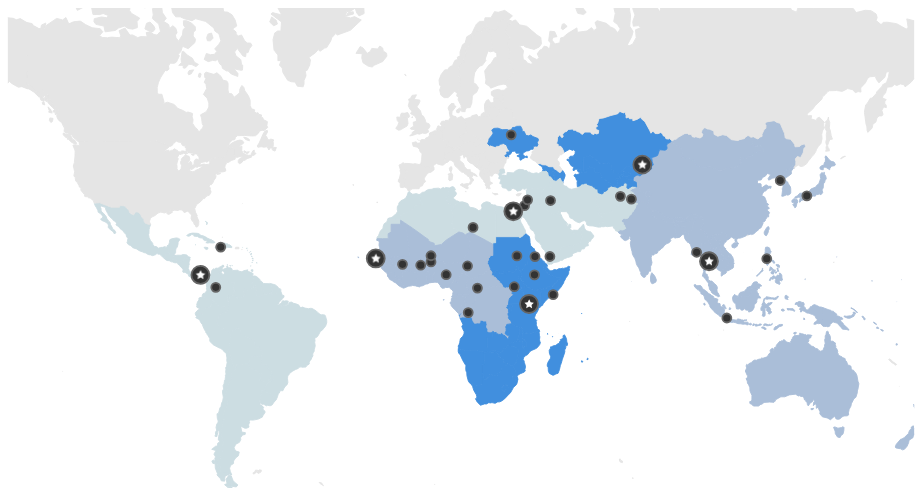
D3 v3 page, settled after 480 driven frames (8 s of simulated time); the page loaded 1 data file(s).


		
		// --------------prototype functions-----------------
		//replace accented characters with root
		function removeDiacritics(str) {
		  var defaultDiacriticsRemovalMap = [
		    {'base':'A', 'letters':/[\u0041\u24B6\uFF21\u00C0\u00C1\u00C2\u1EA6\u1EA4\u1EAA\u1EA8\u00C3\u0100\u0102\u1EB0\u1EAE\u1EB4\u1EB2\u0226\u01E0\u00C4\u01DE\u1EA2\u00C5\u01FA\u01CD\u0200\u0202\u1EA0\u1EAC\u1EB6\u1E00\u0104\u023A\u2C6F]/g},
		    {'base':'AA','letters':/[\uA732]/g},
		    {'base':'AE','letters':/[\u00C6\u01FC\u01E2]/g},
		    {'base':'AO','letters':/[\uA734]/g},
		    {'base':'AU','letters':/[\uA736]/g},
		    {'base':'AV','letters':/[\uA738\uA73A]/g},
		    {'base':'AY','letters':/[\uA73C]/g},
		    {'base':'B', 'letters':/[\u0042\u24B7\uFF22\u1E02\u1E04\u1E06\u0243\u0182\u0181]/g},
		    {'base':'C', 'letters':/[\u0043\u24B8\uFF23\u0106\u0108\u010A\u010C\u00C7\u1E08\u0187\u023B\uA73E]/g},
		    {'base':'D', 'letters':/[\u0044\u24B9\uFF24\u1E0A\u010E\u1E0C\u1E10\u1E12\u1E0E\u0110\u018B\u018A\u0189\uA779]/g},
		    {'base':'DZ','letters':/[\u01F1\u01C4]/g},
		    {'base':'Dz','letters':/[\u01F2\u01C5]/g},
		    {'base':'E', 'letters':/[\u0045\u24BA\uFF25\u00C8\u00C9\u00CA\u1EC0\u1EBE\u1EC4\u1EC2\u1EBC\u0112\u1E14\u1E16\u0114\u0116\u00CB\u1EBA\u011A\u0204\u0206\u1EB8\u1EC6\u0228\u1E1C\u0118\u1E18\u1E1A\u0190\u018E]/g},
		    {'base':'F', 'letters':/[\u0046\u24BB\uFF26\u1E1E\u0191\uA77B]/g},
		    {'base':'G', 'letters':/[\u0047\u24BC\uFF27\u01F4\u011C\u1E20\u011E\u0120\u01E6\u0122\u01E4\u0193\uA7A0\uA77D\uA77E]/g},
		    {'base':'H', 'letters':/[\u0048\u24BD\uFF28\u0124\u1E22\u1E26\u021E\u1E24\u1E28\u1E2A\u0126\u2C67\u2C75\uA78D]/g},
		    {'base':'I', 'letters':/[\u0049\u24BE\uFF29\u00CC\u00CD\u00CE\u0128\u012A\u012C\u0130\u00CF\u1E2E\u1EC8\u01CF\u0208\u020A\u1ECA\u012E\u1E2C\u0197]/g},
		    {'base':'J', 'letters':/[\u004A\u24BF\uFF2A\u0134\u0248]/g},
		    {'base':'K', 'letters':/[\u004B\u24C0\uFF2B\u1E30\u01E8\u1E32\u0136\u1E34\u0198\u2C69\uA740\uA742\uA744\uA7A2]/g},
		    {'base':'L', 'letters':/[\u004C\u24C1\uFF2C\u013F\u0139\u013D\u1E36\u1E38\u013B\u1E3C\u1E3A\u0141\u023D\u2C62\u2C60\uA748\uA746\uA780]/g},
		    {'base':'LJ','letters':/[\u01C7]/g},
		    {'base':'Lj','letters':/[\u01C8]/g},
		    {'base':'M', 'letters':/[\u004D\u24C2\uFF2D\u1E3E\u1E40\u1E42\u2C6E\u019C]/g},
		    {'base':'N', 'letters':/[\u004E\u24C3\uFF2E\u01F8\u0143\u00D1\u1E44\u0147\u1E46\u0145\u1E4A\u1E48\u0220\u019D\uA790\uA7A4]/g},
		    {'base':'NJ','letters':/[\u01CA]/g},
		    {'base':'Nj','letters':/[\u01CB]/g},
		    {'base':'O', 'letters':/[\u004F\u24C4\uFF2F\u00D2\u00D3\u00D4\u1ED2\u1ED0\u1ED6\u1ED4\u00D5\u1E4C\u022C\u1E4E\u014C\u1E50\u1E52\u014E\u022E\u0230\u00D6\u022A\u1ECE\u0150\u01D1\u020C\u020E\u01A0\u1EDC\u1EDA\u1EE0\u1EDE\u1EE2\u1ECC\u1ED8\u01EA\u01EC\u00D8\u01FE\u0186\u019F\uA74A\uA74C]/g},
		    {'base':'OI','letters':/[\u01A2]/g},
		    {'base':'OO','letters':/[\uA74E]/g},
		    {'base':'OU','letters':/[\u0222]/g},
		    {'base':'P', 'letters':/[\u0050\u24C5\uFF30\u1E54\u1E56\u01A4\u2C63\uA750\uA752\uA754]/g},
		    {'base':'Q', 'letters':/[\u0051\u24C6\uFF31\uA756\uA758\u024A]/g},
		    {'base':'R', 'letters':/[\u0052\u24C7\uFF32\u0154\u1E58\u0158\u0210\u0212\u1E5A\u1E5C\u0156\u1E5E\u024C\u2C64\uA75A\uA7A6\uA782]/g},
		    {'base':'S', 'letters':/[\u0053\u24C8\uFF33\u1E9E\u015A\u1E64\u015C\u1E60\u0160\u1E66\u1E62\u1E68\u0218\u015E\u2C7E\uA7A8\uA784]/g},
		    {'base':'T', 'letters':/[\u0054\u24C9\uFF34\u1E6A\u0164\u1E6C\u021A\u0162\u1E70\u1E6E\u0166\u01AC\u01AE\u023E\uA786]/g},
		    {'base':'TZ','letters':/[\uA728]/g},
		    {'base':'U', 'letters':/[\u0055\u24CA\uFF35\u00D9\u00DA\u00DB\u0168\u1E78\u016A\u1E7A\u016C\u00DC\u01DB\u01D7\u01D5\u01D9\u1EE6\u016E\u0170\u01D3\u0214\u0216\u01AF\u1EEA\u1EE8\u1EEE\u1EEC\u1EF0\u1EE4\u1E72\u0172\u1E76\u1E74\u0244]/g},
		    {'base':'V', 'letters':/[\u0056\u24CB\uFF36\u1E7C\u1E7E\u01B2\uA75E\u0245]/g},
		    {'base':'VY','letters':/[\uA760]/g},
		    {'base':'W', 'letters':/[\u0057\u24CC\uFF37\u1E80\u1E82\u0174\u1E86\u1E84\u1E88\u2C72]/g},
		    {'base':'X', 'letters':/[\u0058\u24CD\uFF38\u1E8A\u1E8C]/g},
		    {'base':'Y', 'letters':/[\u0059\u24CE\uFF39\u1EF2\u00DD\u0176\u1EF8\u0232\u1E8E\u0178\u1EF6\u1EF4\u01B3\u024E\u1EFE]/g},
		    {'base':'Z', 'letters':/[\u005A\u24CF\uFF3A\u0179\u1E90\u017B\u017D\u1E92\u1E94\u01B5\u0224\u2C7F\u2C6B\uA762]/g},
		    {'base':'a', 'letters':/[\u0061\u24D0\uFF41\u1E9A\u00E0\u00E1\u00E2\u1EA7\u1EA5\u1EAB\u1EA9\u00E3\u0101\u0103\u1EB1\u1EAF\u1EB5\u1EB3\u0227\u01E1\u00E4\u01DF\u1EA3\u00E5\u01FB\u01CE\u0201\u0203\u1EA1\u1EAD\u1EB7\u1E01\u0105\u2C65\u0250]/g},
		    {'base':'aa','letters':/[\uA733]/g},
		    {'base':'ae','letters':/[\u00E6\u01FD\u01E3]/g},
		    {'base':'ao','letters':/[\uA735]/g},
		    {'base':'au','letters':/[\uA737]/g},
		    {'base':'av','letters':/[\uA739\uA73B]/g},
		    {'base':'ay','letters':/[\uA73D]/g},
		    {'base':'b', 'letters':/[\u0062\u24D1\uFF42\u1E03\u1E05\u1E07\u0180\u0183\u0253]/g},
		    {'base':'c', 'letters':/[\u0063\u24D2\uFF43\u0107\u0109\u010B\u010D\u00E7\u1E09\u0188\u023C\uA73F\u2184]/g},
		    {'base':'d', 'letters':/[\u0064\u24D3\uFF44\u1E0B\u010F\u1E0D\u1E11\u1E13\u1E0F\u0111\u018C\u0256\u0257\uA77A]/g},
		    {'base':'dz','letters':/[\u01F3\u01C6]/g},
		    {'base':'e', 'letters':/[\u0065\u24D4\uFF45\u00E8\u00E9\u00EA\u1EC1\u1EBF\u1EC5\u1EC3\u1EBD\u0113\u1E15\u1E17\u0115\u0117\u00EB\u1EBB\u011B\u0205\u0207\u1EB9\u1EC7\u0229\u1E1D\u0119\u1E19\u1E1B\u0247\u025B\u01DD]/g},
		    {'base':'f', 'letters':/[\u0066\u24D5\uFF46\u1E1F\u0192\uA77C]/g},
		    {'base':'g', 'letters':/[\u0067\u24D6\uFF47\u01F5\u011D\u1E21\u011F\u0121\u01E7\u0123\u01E5\u0260\uA7A1\u1D79\uA77F]/g},
		    {'base':'h', 'letters':/[\u0068\u24D7\uFF48\u0125\u1E23\u1E27\u021F\u1E25\u1E29\u1E2B\u1E96\u0127\u2C68\u2C76\u0265]/g},
		    {'base':'hv','letters':/[\u0195]/g},
		    {'base':'i', 'letters':/[\u0069\u24D8\uFF49\u00EC\u00ED\u00EE\u0129\u012B\u012D\u00EF\u1E2F\u1EC9\u01D0\u0209\u020B\u1ECB\u012F\u1E2D\u0268\u0131]/g},
		    {'base':'j', 'letters':/[\u006A\u24D9\uFF4A\u0135\u01F0\u0249]/g},
		    {'base':'k', 'letters':/[\u006B\u24DA\uFF4B\u1E31\u01E9\u1E33\u0137\u1E35\u0199\u2C6A\uA741\uA743\uA745\uA7A3]/g},
		    {'base':'l', 'letters':/[\u006C\u24DB\uFF4C\u0140\u013A\u013E\u1E37\u1E39\u013C\u1E3D\u1E3B\u017F\u0142\u019A\u026B\u2C61\uA749\uA781\uA747]/g},
		    {'base':'lj','letters':/[\u01C9]/g},
		    {'base':'m', 'letters':/[\u006D\u24DC\uFF4D\u1E3F\u1E41\u1E43\u0271\u026F]/g},
		    {'base':'n', 'letters':/[\u006E\u24DD\uFF4E\u01F9\u0144\u00F1\u1E45\u0148\u1E47\u0146\u1E4B\u1E49\u019E\u0272\u0149\uA791\uA7A5]/g},
		    {'base':'nj','letters':/[\u01CC]/g},
		    {'base':'o', 'letters':/[\u006F\u24DE\uFF4F\u00F2\u00F3\u00F4\u1ED3\u1ED1\u1ED7\u1ED5\u00F5\u1E4D\u022D\u1E4F\u014D\u1E51\u1E53\u014F\u022F\u0231\u00F6\u022B\u1ECF\u0151\u01D2\u020D\u020F\u01A1\u1EDD\u1EDB\u1EE1\u1EDF\u1EE3\u1ECD\u1ED9\u01EB\u01ED\u00F8\u01FF\u0254\uA74B\uA74D\u0275]/g},
		    {'base':'oi','letters':/[\u01A3]/g},
		    {'base':'ou','letters':/[\u0223]/g},
		    {'base':'oo','letters':/[\uA74F]/g},
		    {'base':'p','letters':/[\u0070\u24DF\uFF50\u1E55\u1E57\u01A5\u1D7D\uA751\uA753\uA755]/g},
		    {'base':'q','letters':/[\u0071\u24E0\uFF51\u024B\uA757\uA759]/g},
		    {'base':'r','letters':/[\u0072\u24E1\uFF52\u0155\u1E59\u0159\u0211\u0213\u1E5B\u1E5D\u0157\u1E5F\u024D\u027D\uA75B\uA7A7\uA783]/g},
		    {'base':'s','letters':/[\u0073\u24E2\uFF53\u00DF\u015B\u1E65\u015D\u1E61\u0161\u1E67\u1E63\u1E69\u0219\u015F\u023F\uA7A9\uA785\u1E9B]/g},
		    {'base':'t','letters':/[\u0074\u24E3\uFF54\u1E6B\u1E97\u0165\u1E6D\u021B\u0163\u1E71\u1E6F\u0167\u01AD\u0288\u2C66\uA787]/g},
		    {'base':'tz','letters':/[\uA729]/g},
		    {'base':'u','letters':/[\u0075\u24E4\uFF55\u00F9\u00FA\u00FB\u0169\u1E79\u016B\u1E7B\u016D\u00FC\u01DC\u01D8\u01D6\u01DA\u1EE7\u016F\u0171\u01D4\u0215\u0217\u01B0\u1EEB\u1EE9\u1EEF\u1EED\u1EF1\u1EE5\u1E73\u0173\u1E77\u1E75\u0289]/g},
		    {'base':'v','letters':/[\u0076\u24E5\uFF56\u1E7D\u1E7F\u028B\uA75F\u028C]/g},
		    {'base':'vy','letters':/[\uA761]/g},
		    {'base':'w','letters':/[\u0077\u24E6\uFF57\u1E81\u1E83\u0175\u1E87\u1E85\u1E98\u1E89\u2C73]/g},
		    {'base':'x','letters':/[\u0078\u24E7\uFF58\u1E8B\u1E8D]/g},
		    {'base':'y','letters':/[\u0079\u24E8\uFF59\u1EF3\u00FD\u0177\u1EF9\u0233\u1E8F\u00FF\u1EF7\u1E99\u1EF5\u01B4\u024F\u1EFF]/g},
		    {'base':'z','letters':/[\u007A\u24E9\uFF5A\u017A\u1E91\u017C\u017E\u1E93\u1E95\u01B6\u0225\u0240\u2C6C\uA763]/g}
		  ];
		  for(var i=0; i<defaultDiacriticsRemovalMap.length; i++) {
		    str = str.replace(defaultDiacriticsRemovalMap[i].letters, defaultDiacriticsRemovalMap[i].base);
		  }
		  return str;
		}

		//move to front
		d3.selection.prototype.moveToFront = function() {
		  	return this.each(function(){
		  		this.parentNode.appendChild(this);
		  	});
		};
		
		//move to back
		d3.selection.prototype.moveToBack = function() {  
	        return this.each(function() { 
	            var firstChild = this.parentNode.firstChild; 
	            if (firstChild) { 
	                this.parentNode.insertBefore(this, firstChild); 
	            } 
	        });
	    };
	    
	    //determine if array contains a value
	    Array.prototype.contains = function(obj) {
		    var i = this.length;
		    while (i--) {
		        if (this[i] === obj) {
		            return true;
		        }
		    }
		    return false;
		};
		
		//get region code by iso3 code
		Array.prototype.getRegionByISO3 = function(obj) {
		    var filtered = this.filter(function(el) {
				return el.iso3_code == obj;
			});
			return filtered[0].ocha_region_code;
		};
		
		// get presence status by iso3 code
		Array.prototype.getPresenceByISO3 = function(obj) {
		    var filtered = this.filter(function(el) {
				return el.iso3_code == obj;
			});
			return filtered[0].ocha_presence;
		};
		
		// get country name by iso3 code
		Array.prototype.getCountryByISO3 = function(obj) {
		    var filtered = this.filter(function(el) {
				return el.iso3_code == obj;
			});
			return filtered[0].country;
		};
		
		// get city name by iso3 code
		Array.prototype.getCityByISO3 = function(obj) {
		    var filtered = this.filter(function(el) {
				return el.iso3_code == obj;
			});
			return filtered[0].office_city;
		};
		
		// get office name by iso3 code
		Array.prototype.getOfficeNameByISO3 = function(obj) {
		    var filtered = this.filter(function(el) {
				return el.iso3_code == obj;
			});
			return filtered[0].office_name;
		};
		
		// format string to make suitable to use as a class name
		function makeClass(obj) {
			return obj.replace(/[^a-zA-Z0-9]/g,'_');
		}
		
		// store ocha data (from the ochapresence.js file)
		var ocha = ocha;
		
		// function to populate the menus
		function populateMenus(region, type, ocha) {
			var filtered = ocha.filter(function (el) {
				return el.ocha_region_code == region && el.office_type == type;
			});
			var sorted = filtered.sort(function(a,b) {
				if (a.office_name < b.office_name) {
					return -1;
				}
				if (a.office_name > b.office_name) {
					return 1;
				} 
				return 0;
  
			});
			for (i = 0; i < sorted.length; i++) {
			    $('#'+region+'-'+type).append('<li id="'+ sorted[i].iso3_code +'-'+sorted[i].office_type+'"><a href="'+sorted[i].url+'" target="_blank">'+sorted[i].office_name+'</a></li>');
			}
		}
		
		// calls to populate menus (need a better way of handling this)
		populateMenus('ROMENA', 'country', ocha);
		populateMenus('ROMENA', 'region', ocha);
		populateMenus('ROLAC', 'country', ocha);
		populateMenus('ROLAC', 'region', ocha);
		populateMenus('ROAP', 'country', ocha);
		populateMenus('ROAP', 'region', ocha);
		populateMenus('ROCCA', 'country', ocha);
		populateMenus('ROCCA', 'region', ocha);
		populateMenus('ROWCA', 'country', ocha);
		populateMenus('ROWCA', 'region', ocha);
		populateMenus('ROSEA', 'country', ocha);
		populateMenus('ROSEA', 'region', ocha);
		
		// function to resize the svg map
		function sizeChange() {
	    d3.select("svg").attr("transform", "scale(" + $("#ocha-map").width()/1130 + ")");
		    $("svg").height($("#ocha-map").width()*0.526);
		}
		
		// call the resize function on window resize
		d3.select(window)
    		.on("resize", sizeChange);
	
		// set the width and height of the map
		var width = document.getElementById("ocha-map").offsetWidth,
			height = width / 1.9;
		 
		// create the svg object for the map
		var svg = d3.select('#ocha-map').append('svg')
			.attr('width', width)
			.attr('height', height);
		
		// set the projections, scale and center
		var projection = d3.geo.mercator()
			.scale(180)
			.translate([(width / 2)-40, (height / 2)+60]);
				
		// define the path projections
		var path = d3.geo.path()
			.projection(projection);
		
		// store the iso3 data from ocha data to cross reference with the maps iso3 for joining
		var iso3 = [];
		for (i = 0; i < ocha.length; i++) {
			if (ocha[i].iso3_code) {
				iso3.push(ocha[i].iso3_code);
			}
		}
	    
	    // define the svg meta defs and append to svg
	    var defs = svg.append('defs');
	    var regionalicon = defs.append('pattern').attr('id','regional-icon').attr('userSpaceOnUse','userSpaceOnUse').attr('width','100%').attr('height','100%');
	    regionalicon.append('rect').attr('width','100%').attr('height','100%').style('fill','#333333');
	    regionalicon.append('polygon').attr('x','0').attr('y','0').attr('width','30').attr('height','30').attr('points','10.2,4.7 11.8,8 15.4,8.5 12.8,11 13.4,14.6 10.2,12.9 6.9,14.6 7.5,11 4.9,8.5 8.5,8').attr('fill','#FFFFFF');
	    
	    // create a second version of the above for when scaled
	    var regionalicon2 = defs.append('pattern').attr('id','regional-icon2').attr('userSpaceOnUse','userSpaceOnUse').attr('width','100%').attr('height','100%');
	    regionalicon2.append('rect').attr('width','100%').attr('height','100%').style('fill','#666666');
	    regionalicon2.append('polygon').attr('x','0').attr('y','0').attr('width','30').attr('height','30').attr('points','20.4,6.4 24.6,14.8 33.9,16.2 27.2,22.8 28.7,32.1 20.4,27.7 12.1,32.1 13.7,22.8 6.9,16.2 16.2,14.8 ').attr('fill','#FFFFFF');
		
		// append the div for the tooltips	
		var tip = d3.select("body")
	    	.append("div")  
			.attr("class", "tooltip")               
			.style("opacity", 0);
			
		var tipheader = tip.append('h4');
		var tiptext = tip.append('p').attr('class','tiptext');
    		
		// read the topojson file and append map data
		d3.json('js/world-simply-poly-topojson.json', function(error, world) {
			
			// add the map polygons
			var polygroup = svg.append('g');
			polygroup.selectAll('path')
				.data(topojson.feature(world, world.objects.world_simple_poly).features)
				.enter()
				.append('path')
				
				// set the classes for coverage vs operations vs nothing
				.attr('class', function(d) {
					if (iso3.contains(d.properties.ISO_3) && ocha.getPresenceByISO3(d.properties.ISO_3) == 'Coverage') {
						return makeClass(removeDiacritics(d.properties.Terr_Name)) + '-country countries coverage ' + ocha.getRegionByISO3(d.properties.ISO_3) + '-region';
					} else if (iso3.contains(d.properties.ISO_3) && ocha.getPresenceByISO3(d.properties.ISO_3) == 'Operating') {
						return makeClass(removeDiacritics(d.properties.Terr_Name)) + '-country countries operating ' + ocha.getRegionByISO3(d.properties.ISO_3) + '-region';
					} else {
						return makeClass(removeDiacritics(d.properties.Terr_Name)) + '-country no-presence';
					}
				})
				.attr('d', path)
				
				// add map polygon interactions on mouseover
				.on('mouseover', function(d){
					if (d3.select(this).classed('countries')) {
						region = ocha.getRegionByISO3(d.properties.ISO_3);
						d3.selectAll('.countries:not(.'+region+'-region)').classed('inactive-region',true);
						d3.selectAll('.'+region+'-region').moveToFront().classed('active-region',true).transition()
							.duration(200);
					}
				})
				
				// add map polygon interactions on mouseout
				.on('mouseout', function(d){
					if (d3.select(this).classed('countries')) {
						region = ocha.getRegionByISO3(d.properties.ISO_3);
						d3.selectAll('.countries:not(.'+region+'-region)').classed('inactive-region',false);
						d3.selectAll('.'+region+'-region').moveToBack().classed('active-region',false).transition()
							.duration(500);
					}
				});
				
    		// append the points for the office locations	
			svg.selectAll('circle')
				.data(ocha.filter(function(el) { return el.ocha_presence == 'Operating'; }))
				.enter()
				.append("circle")
				.attr("cx", function(d) { return projection([d.longitude,d.latitude])[0]; })
				.attr("cy", function(d) { return projection([d.longitude,d.latitude])[1]; })
				.attr("r", function(d) {
					if (d.office_type == 'region') {
						return '10px';
					} else {
						return '5px';
					}
				})
				.attr("class", function(d) {
					if (d.office_type == 'region') {
						return 'regional-office ' + d.iso3_code + '-office';
					} else {
						return 'country-office ' + d.iso3_code + '-office';
					}
				})
								
				// add interactions for the points on mouseover
				.on('mouseover', function(d){
					d3.select(this).transition()
						.duration(200)
						.attr("r", function(d) {
							if (d.office_type == 'region') {
								return '20px';
							} else {
								return '15px';
							}
						});
					tip.transition()        
      	   				.duration(200)      
           				.style("opacity", .9);
           				tipheader.text(d.office_name);
           				tiptext.text(function() {
           					if (d.office_city && d.country) {
           						return d.office_city + ', ' + d.country;
           					}
           				});
           				tip.style("left", (d3.event.pageX + 30) + "px")     
           				.style("top", (d3.event.pageY - 30) + "px");
           			
           			if (d.office_type == 'country') {
           				$('#' + d.iso3_code + '-country').addClass('menu-active');
           			}
           			if (d.office_type == 'region') {
           				$('#' + d.iso3_code + '-region').addClass('menu-active');
           			}
           			
				})
				
				// add interactions for the points on mouseout
				.on("mouseout", function(d) {       
			        d3.select(this).transition()
						.duration(0)
						.attr("r", function(d) {
							if (d.office_type == 'region') {
								return '10px';
							} else {
								return '5px';
							}
						});
					tip.transition()        
			           .duration(200)      
			           .style("opacity", 0);
			        
			        if (d.office_type == 'country') {
           				$('#' + d.iso3_code + '-country').removeClass('menu-active');
           			}
           			if (d.office_type == 'region') {
           				$('#' + d.iso3_code + '-region').removeClass('menu-active');
           			}
			    })
			    
			    // add interactions for the points on click
			    .on("click", function(d) {
			    	window.open(d.url, '_blank');
			    });
				
				
			// add interactions for the points on menu interactions
			d3.selectAll('.sf-menu li')
			.on('mouseover',function() {
				iso3 = d3.select(this).attr('id');
				iso3 = iso3.replace('-country','');
				iso3 = iso3.replace('-region','');
				
				d3.select('.' + iso3 + '-office').transition()
					.duration(200)
					.attr("r", function(d) {
						if (d.office_type == 'region') {
							return '20px';
						} else {
							return '15px';
						}
					})
					.attr("style", function(d) {
						if (d.office_type == 'region') {
							return 'fill:url(#regional-icon2)';
						} 
					});
			})
			.on('mouseout',function() {
				iso3 = d3.select(this).attr('id');
				iso3 = iso3.replace('-country','');
				iso3 = iso3.replace('-region','');
				
				d3.select('.' + iso3 + '-office').transition()
					.duration(0)
					.attr("r", function(d) {
						if (d.office_type == 'region') {
							return '10px';
						} else {
							return '5px';
						}
					})
					.attr("style", function(d) {
						if (d.office_type == 'region') {
							return '';
						} 
					});
			});
    			
		});
		
// ── js/ochapresence.js
var ocha = [
  {
    "office_name": "Democratic People's Republic of Korea (DPRK)",
    "iso3_code": "PRK",
    "world_region": "Asia and the Pacific",
    "ocha_region_name": "Asia and the Pacific",
    "ocha_region_code": "ROAP",
    "url": "http://www.unocha.org/asia-and-pacific/country-profiles/democratic-peoples-republic-korea",
    "office_type": "country",
    "office_city": "Pyongyang",
    "country": "Democratic People's Republic of Korea",
    "latitude": 39.031859,
    "longitude": 125.753765,
    "ocha_presence": "Operating"
  },
  {
    "office_name": "Indonesia",
    "iso3_code": "IDN",
    "world_region": "Asia and the Pacific",
    "ocha_region_name": "Asia and the Pacific",
    "ocha_region_code": "ROAP",
    "url": "http://www.humanitarianresponse.info/operations/indonesia",
    "office_type": "country",
    "office_city": "Jakarta",
    "country": "Indonesia",
    "latitude": -6.211544,
    "longitude": 106.845172,
    "ocha_presence": "Operating"
  },
  {
    "office_name": "Japan",
    "iso3_code": "JPN",
    "world_region": "Asia and the Pacific",
    "ocha_region_name": "Asia and the Pacific",
    "ocha_region_code": "ROAP",
    "url": "http://www.unocha.org/japan",
    "office_type": "country",
    "office_city": "Kobe",
    "country": "Japan",
    "latitude": 34.677484,
    "longitude": 135.175479,
    "ocha_presence": "Operating"
  },
  {
    "office_name": "Myanmar",
    "iso3_code": "MMR",
    "world_region": "Asia and the Pacific",
    "ocha_region_name": "Asia and the Pacific",
    "ocha_region_code": "ROAP",
    "url": "http://www.unocha.org/myanmar",
    "office_type": "country",
    "office_city": "Yangon",
    "country": "Myanmar",
    "latitude": 16.783656,
    "longitude": 96.156831,
    "ocha_presence": "Operating"
  },
  {
    "office_name": "Office for the Pacific Islands",
    "iso3_code": "FJI",
    "world_region": "Asia and the Pacific",
    "ocha_region_name": "Asia and the Pacific",
    "ocha_region_code": "ROAP",
    "url": "http://www.unocha.org/rop",
    "office_type": "region",
    "office_city": "Suva",
    "country": "Fiji",
    "latitude": -18.142599,
    "longitude": 178.431,
    "ocha_presence": "Operating"
  },
  {
    "office_name": "Regional Office for Asia and the Pacific (ROAP)",
    "iso3_code": "THA",
    "world_region": "Asia and the Pacific",
    "ocha_region_name": "Asia and the Pacific",
    "ocha_region_code": "ROAP",
    "url": "http://www.unocha.org/roap",
    "office_type": "region",
    "office_city": "Bangkok",
    "country": "Thailand",
    "latitude": 13.73078,
    "longitude": 100.521004,
    "ocha_presence": "Operating"
  },
  {
    "office_name": "The Philippines",
    "iso3_code": "PHL",
    "world_region": "Asia and the Pacific",
    "ocha_region_name": "Asia and the Pacific",
    "ocha_region_code": "ROAP",
    "url": "http://www.unocha.org/philippines",
    "office_type": "country",
    "office_city": "Manila",
    "country": "Philippines",
    "latitude": 14.600657,
    "longitude": 120.98215,
    "ocha_presence": "Operating"
  },
  {
    "office_name": null,
    "iso3_code": "COK",
    "world_region": "Asia and the Pacific",
    "ocha_region_name": "Asia and the Pacific",
    "ocha_region_code": "ROAP",
    "url": null,
    "office_type": null,
    "office_city": null,
    "country": "Cook Islands",
    "latitude": null,
    "longitude": null,
    "ocha_presence": "Coverage"
  },
  {
    "office_name": null,
    "iso3_code": "FSM",
    "world_region": "Asia and the Pacific",
    "ocha_region_name": "Asia and the Pacific",
    "ocha_region_code": "ROAP",
    "url": null,
    "office_type": null,
    "office_city": null,
    "country": "Federated States of Micronesia",
    "latitude": null,
    "longitude": null,
    "ocha_presence": "Coverage"
  },
  {
    "office_name": null,
    "iso3_code": "KIR",
    "world_region": "Asia and the Pacific",
    "ocha_region_name": "Asia and the Pacific",
    "ocha_region_code": "ROAP",
    "url": null,
    "office_type": null,
    "office_city": null,
    "country": "Kiribati",
    "latitude": null,
    "longitude": null,
    "ocha_presence": "Coverage"
  },
  {
    "office_name": null,
    "iso3_code": "MHL",
    "world_region": "Asia and the Pacific",
    "ocha_region_name": "Asia and the Pacific",
    "ocha_region_code": "ROAP",
    "url": null,
    "office_type": null,
    "office_city": null,
    "country": "Marshall Islands",
    "latitude": null,
    "longitude": null,
    "ocha_presence": "Coverage"
  },
  {
    "office_name": null,
    "iso3_code": "NRU",
    "world_region": "Asia and the Pacific",
    "ocha_region_name": "Asia and the Pacific",
    "ocha_region_code": "ROAP",
    "url": null,
    "office_type": null,
    "office_city": null,
    "country": "Nauru",
    "latitude": null,
    "longitude": null,
    "ocha_presence": "Coverage"
  },
  {
    "office_name": null,
    "iso3_code": "NIU",
    "world_region": "Asia and the Pacific",
    "ocha_region_name": "Asia and the Pacific",
    "ocha_region_code": "ROAP",
    "url": null,
    "office_type": null,
    "office_city": null,
    "country": "Niue",
    "latitude": null,
    "longitude": null,
    "ocha_presence": "Coverage"
  },
  {
    "office_name": null,
    "iso3_code": "MNP",
    "world_region": "Asia and the Pacific",
    "ocha_region_name": "Asia and the Pacific",
    "ocha_region_code": "ROAP",
    "url": null,
    "office_type": null,
    "office_city": null,
    "country": "Northern Mariana Islands",
    "latitude": null,
    "longitude": null,
    "ocha_presence": "Coverage"
  },
  {
    "office_name": null,
    "iso3_code": "PLW",
    "world_region": "Asia and the Pacific",
    "ocha_region_name": "Asia and the Pacific",
    "ocha_region_code": "ROAP",
    "url": null,
    "office_type": null,
    "office_city": null,
    "country": "Palau",
    "latitude": null,
    "longitude": null,
    "ocha_presence": "Coverage"
  },
  {
    "office_name": null,
    "iso3_code": "WSM",
    "world_region": "Asia and the Pacific",
    "ocha_region_name": "Asia and the Pacific",
    "ocha_region_code": "ROAP",
    "url": null,
    "office_type": null,
    "office_city": null,
    "country": "Samoa",
    "latitude": null,
    "longitude": null,
    "ocha_presence": "Coverage"
  },
  {
    "office_name": null,
    "iso3_code": "SLB",
    "world_region": "Asia and the Pacific",
    "ocha_region_name": "Asia and the Pacific",
    "ocha_region_code": "ROAP",
    "url": null,
    "office_type": null,
    "office_city": null,
    "country": "Solomon Islands",
    "latitude": null,
    "longitude": null,
    "ocha_presence": "Coverage"
  },
  {
    "office_name": null,
    "iso3_code": "TKL",
    "world_region": "Asia and the Pacific",
    "ocha_region_name": "Asia and the Pacific",
    "ocha_region_code": "ROAP",
    "url": null,
    "office_type": null,
    "office_city": null,
    "country": "Tokelau",
    "latitude": null,
    "longitude": null,
    "ocha_presence": "Coverage"
  },
  {
    "office_name": null,
    "iso3_code": "TON",
    "world_region": "Asia and the Pacific",
    "ocha_region_name": "Asia and the Pacific",
    "ocha_region_code": "ROAP",
    "url": null,
    "office_type": null,
    "office_city": null,
    "country": "Tonga",
    "latitude": null,
    "longitude": null,
    "ocha_presence": "Coverage"
  },
  {
    "office_name": null,
    "iso3_code": "TUV",
    "world_region": "Asia and the Pacific",
    "ocha_region_name": "Asia and the Pacific",
    "ocha_region_code": "ROAP",
    "url": null,
    "office_type": null,
    "office_city": null,
    "country": "Tuvalu",
    "latitude": null,
    "longitude": null,
    "ocha_presence": "Coverage"
  },
  {
    "office_name": null,
    "iso3_code": "VUT",
    "world_region": "Asia and the Pacific",
    "ocha_region_name": "Asia and the Pacific",
    "ocha_region_code": "ROAP",
    "url": null,
    "office_type": null,
    "office_city": null,
    "country": "Vanuatu",
    "latitude": null,
    "longitude": null,
    "ocha_presence": "Coverage"
  },
  {
    "office_name": null,
    "iso3_code": "NZL",
    "world_region": "Asia and the Pacific",
    "ocha_region_name": "Asia and the Pacific",
    "ocha_region_code": "ROAP",
    "url": null,
    "office_type": null,
    "office_city": null,
    "country": "New Zealand",
    "latitude": null,
    "longitude": null,
    "ocha_presence": "Coverage"
  },
  {
    "office_name": null,
    "iso3_code": "AUS",
    "world_region": "Asia and the Pacific",
    "ocha_region_name": "Asia and the Pacific",
    "ocha_region_code": "ROAP",
    "url": null,
    "office_type": null,
    "office_city": null,
    "country": "Australia",
    "latitude": null,
    "longitude": null,
    "ocha_presence": "Coverage"
  },
  {
    "office_name": null,
    "iso3_code": "BGD",
    "world_region": "Asia and the Pacific",
    "ocha_region_name": "Asia and the Pacific",
    "ocha_region_code": "ROAP",
    "url": null,
    "office_type": null,
    "office_city": null,
    "country": "Bangladesh",
    "latitude": null,
    "longitude": null,
    "ocha_presence": "Coverage"
  },
  {
    "office_name": null,
    "iso3_code": "BTN",
    "world_region": "Asia and the Pacific",
    "ocha_region_name": "Asia and the Pacific",
    "ocha_region_code": "ROAP",
    "url": null,
    "office_type": null,
    "office_city": null,
    "country": "Bhutan",
    "latitude": null,
    "longitude": null,
    "ocha_presence": "Coverage"
  },
  {
    "office_name": null,
    "iso3_code": "BRN",
    "world_region": "Asia and the Pacific",
    "ocha_region_name": "Asia and the Pacific",
    "ocha_region_code": "ROAP",
    "url": null,
    "office_type": null,
    "office_city": null,
    "country": "Brunei Darussalam",
    "latitude": null,
    "longitude": null,
    "ocha_presence": "Coverage"
  },
  {
    "office_name": null,
    "iso3_code": "KHM",
    "world_region": "Asia and the Pacific",
    "ocha_region_name": "Asia and the Pacific",
    "ocha_region_code": "ROAP",
    "url": null,
    "office_type": null,
    "office_city": null,
    "country": "Cambodia",
    "latitude": null,
    "longitude": null,
    "ocha_presence": "Coverage"
  },
  {
    "office_name": null,
    "iso3_code": "CHN",
    "world_region": "Asia and the Pacific",
    "ocha_region_name": "Asia and the Pacific",
    "ocha_region_code": "ROAP",
    "url": null,
    "office_type": null,
    "office_city": null,
    "country": "China",
    "latitude": null,
    "longitude": null,
    "ocha_presence": "Coverage"
  },
  {
    "office_name": null,
    "iso3_code": "IND",
    "world_region": "Asia and the Pacific",
    "ocha_region_name": "Asia and the Pacific",
    "ocha_region_code": "ROAP",
    "url": null,
    "office_type": null,
    "office_city": null,
    "country": "India",
    "latitude": null,
    "longitude": null,
    "ocha_presence": "Coverage"
  },
  {
    "office_name": null,
    "iso3_code": "KOR",
    "world_region": "Asia and the Pacific",
    "ocha_region_name": "Asia and the Pacific",
    "ocha_region_code": "ROAP",
    "url": null,
    "office_type": null,
    "office_city": null,
    "country": "Korea, Republic of",
    "latitude": null,
    "longitude": null,
    "ocha_presence": "Coverage"
  },
  {
    "office_name": null,
    "iso3_code": "LAO",
    "world_region": "Asia and the Pacific",
    "ocha_region_name": "Asia and the Pacific",
    "ocha_region_code": "ROAP",
    "url": null,
    "office_type": null,
    "office_city": null,
    "country": "Lao People's Democratic Republic",
    "latitude": null,
    "longitude": null,
    "ocha_presence": "Coverage"
  },
  {
    "office_name": null,
    "iso3_code": "MYS",
    "world_region": "Asia and the Pacific",
    "ocha_region_name": "Asia and the Pacific",
    "ocha_region_code": "ROAP",
    "url": null,
    "office_type": null,
    "office_city": null,
    "country": "Malaysia",
    "latitude": null,
    "longitude": null,
    "ocha_presence": "Coverage"
  },
  {
    "office_name": null,
    "iso3_code": "MDV",
    "world_region": "Asia and the Pacific",
    "ocha_region_name": "Asia and the Pacific",
    "ocha_region_code": "ROAP",
    "url": null,
    "office_type": null,
    "office_city": null,
    "country": "Maldives",
    "latitude": null,
    "longitude": null,
    "ocha_presence": "Coverage"
  },
  {
    "office_name": null,
    "iso3_code": "MNG",
    "world_region": "Asia and the Pacific",
    "ocha_region_name": "Asia and the Pacific",
    "ocha_region_code": "ROAP",
    "url": null,
    "office_type": null,
    "office_city": null,
    "country": "Mongolia",
    "latitude": null,
    "longitude": null,
    "ocha_presence": "Coverage"
  },
  {
    "office_name": null,
    "iso3_code": "NPL",
    "world_region": "Asia and the Pacific",
    "ocha_region_name": "Asia and the Pacific",
    "ocha_region_code": "ROAP",
    "url": null,
    "office_type": null,
    "office_city": null,
    "country": "Nepal",
    "latitude": null,
    "longitude": null,
    "ocha_presence": "Coverage"
  },
  {
    "office_name": null,
    "iso3_code": "PNG",
    "world_region": "Asia and the Pacific",
    "ocha_region_name": "Asia and the Pacific",
    "ocha_region_code": "ROAP",
    "url": null,
    "office_type": null,
    "office_city": null,
    "country": "Papua New Guinea",
    "latitude": null,
    "longitude": null,
    "ocha_presence": "Coverage"
  },
  {
    "office_name": null,
    "iso3_code": "SGP",
    "world_region": "Asia and the Pacific",
    "ocha_region_name": "Asia and the Pacific",
    "ocha_region_code": "ROAP",
    "url": null,
    "office_type": null,
    "office_city": null,
    "country": "Singapore",
    "latitude": null,
    "longitude": null,
    "ocha_presence": "Coverage"
  },
  {
    "office_name": null,
    "iso3_code": "LKA",
    "world_region": "Asia and the Pacific",
    "ocha_region_name": "Asia and the Pacific",
    "ocha_region_code": "ROAP",
    "url": null,
    "office_type": null,
    "office_city": null,
    "country": "Sri Lanka",
    "latitude": null,
    "longitude": null,
    "ocha_presence": "Coverage"
  },
  {
    "office_name": null,
    "iso3_code": "TLS",
    "world_region": "Asia and the Pacific",
    "ocha_region_name": "Asia and the Pacific",
    "ocha_region_code": "ROAP",
    "url": null,
    "office_type": null,
    "office_city": null,
    "country": "Timor-Leste",
    "latitude": null,
    "longitude": null,
    "ocha_presence": "Coverage"
  },
  {
    "office_name": null,
    "iso3_code": "VNM",
    "world_region": "Asia and the Pacific",
    "ocha_region_name": "Asia and the Pacific",
    "ocha_region_code": "ROAP",
    "url": null,
    "office_type": null,
    "office_city": null,
    "country": "Viet Nam",
    "latitude": null,
    "longitude": null,
    "ocha_presence": "Coverage"
  },
  {
    "office_name": "Regional Office for the Caucasus and Central Asia (ROCCA)",
    "iso3_code": "KAZ",
    "world_region": "Asia and the Pacific",
    "ocha_region_name": "Caucasus and Central Asia",
    "ocha_region_code": "ROCCA",
    "url": "http://www.unocha.org/rocca",
    "office_type": "region",
    "office_city": "Almaty",
    "country": "Kazakhstan",
    "latitude": 43.255058,
    "longitude": 76.912628,
    "ocha_presence": "Operating"
  },
  {
    "office_name": "Ukraine",
    "iso3_code": "UKR",
    "world_region": "Europe",
    "ocha_region_name": "Caucasus and Central Asia",
    "ocha_region_code": "ROCCA",
    "url": "http://www.humanitarianresponse.info/operations/ukraine",
    "office_type": "country",
    "office_city": "Kiev",
    "country": "Ukraine",
    "latitude": 50.453629,
    "longitude": 30.503828,
    "ocha_presence": "Operating"
  },
  {
    "office_name": null,
    "iso3_code": "ARM",
    "world_region": "Asia and the Pacific",
    "ocha_region_name": "Caucasus and Central Asia",
    "ocha_region_code": "ROCCA",
    "url": null,
    "office_type": null,
    "office_city": null,
    "country": "Armenia",
    "latitude": null,
    "longitude": null,
    "ocha_presence": "Coverage"
  },
  {
    "office_name": null,
    "iso3_code": "AZE",
    "world_region": "Asia and the Pacific",
    "ocha_region_name": "Caucasus and Central Asia",
    "ocha_region_code": "ROCCA",
    "url": null,
    "office_type": null,
    "office_city": null,
    "country": "Azerbaijan",
    "latitude": null,
    "longitude": null,
… [data literal cut at 16 KiB]

### data: js/world-simply-poly-topojson.json
{
 "type": "Topology",
 "objects": {
  "world_simple_poly": {
   "type": "GeometryCollection",
   "crs": {
    "type": "name",
    "properties": "{... 1 keys}"
   },
   "geometries": [
    "{... 3 keys}",
    "{... 3 keys}",
    "{... 3 keys}",
    "{... 3 keys}",
    "{... 3 keys}",
    "{... 3 keys}",
    "{... 3 keys}",
    "{... 3 keys}",
    "... 252 more items"
   ]
  }
 },
 "arcs": [
  [
   [
    35.92,
    4.64
   ],
   [
    35.95,
    4.612
   ]
  ],
  [
   [
    35.95,
    4.612
   ],
   [
    34.38,
    4.611
   ]
  ],
  [
   [
    34.38,
    4.611
   ],
   [
    35.09,
    5.018
   ],
   [
    35.49,
    4.712
   ],
   [
    35.92,
    4.64
   ]
  ],
  [
   [
    36.88,
    22.0
   ],
   [
    34.08,
    22.0
   ]
  ],
  [
   [
    34.08,
    22.0
   ],
   [
    34.69,
    22.3
   ],
   [
    34.95,
    22.86
   ],
   [
    35.21,
    22.79
   ],
   [
    35.62,
    23.15
   ]
  ],
  [
   [
    35.62,
    23.15
   ],
   [
    35.84,
    22.76
   ],
   [
    36.28,
    22.59
   ],
   [
    36.88,
    22.0
   ]
  ],
  [
   [
    47.3,
    -11.57
   ],
   [
    47.28,
    -11.57
   ],
   [
    47.28,
    -11.56
   ],
   [
    47.3,
    -11.55
   ],
   [
    47.3,
    -11.57
   ]
  ],
  [
   [
    35.55,
    32.39
   ],
   [
    35.48,
    31.5
   ]
  ],
  "... 728 more items"
 ],
 "bbox": [
  -180.0,
  -55.47,
  180.0,
  83.57
 ]
}